Run: headless pygame with SDL's dummy video driver; simulated clock (each Clock.tick advances the game by its frame time, no real sleeping); random seed 0; keys injected as events and as key.get_pressed() state; mouse plan: one left click at the window centre at the start of phase 2, then a move to the lower-right quarter at the start of phase 3.
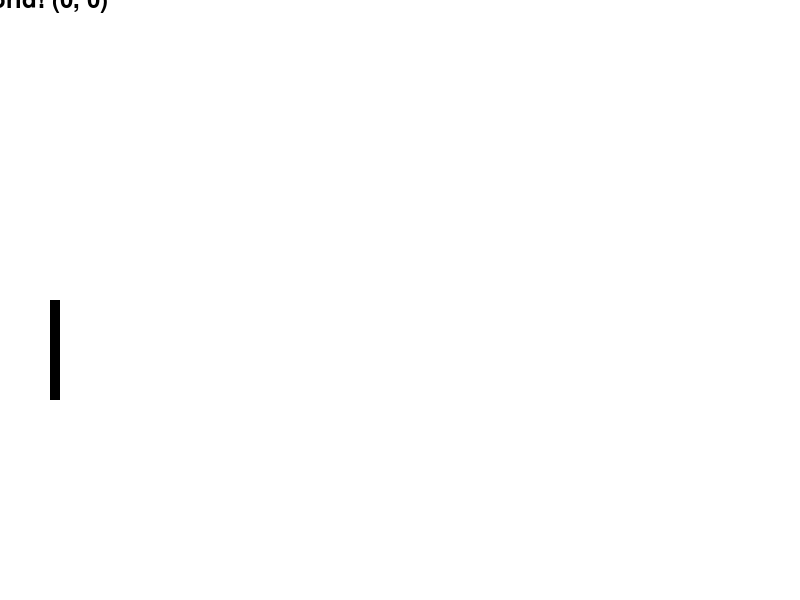
Frame 1 of 4 · flips 1–60 · no input
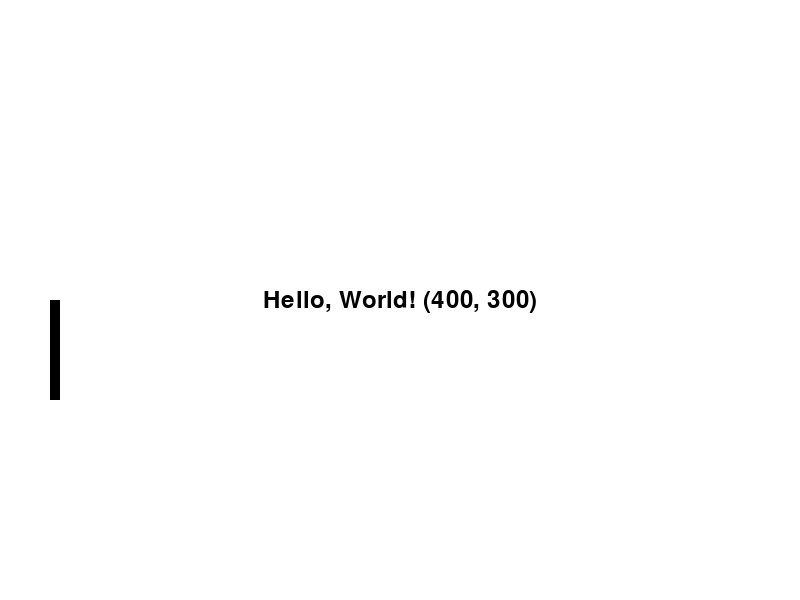
Frame 2 of 4 · flips 61–180 · clicked the window centre · tapped SPACE, RETURN · held RIGHT (→), D
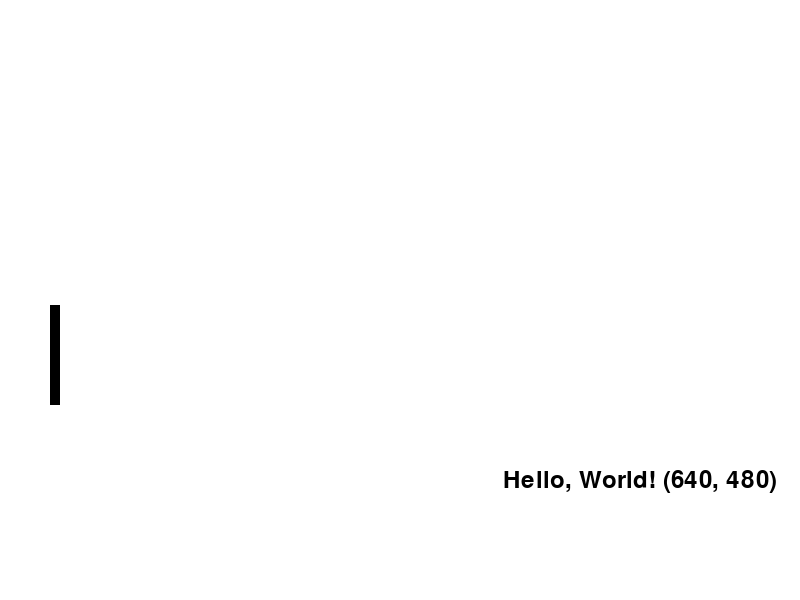
Frame 3 of 4 · flips 181–300 · moved the mouse to the lower-right quarter · held DOWN (↓), S
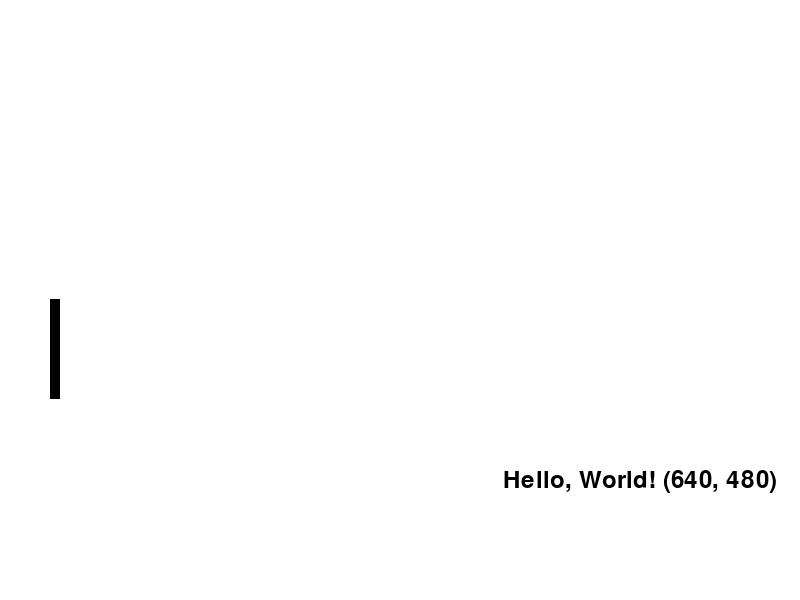
Frame 4 of 4 · flips 301–420 · held LEFT (←), A, UP (↑), W

The pygame program that drew these frames:

import pygame
import sys
# Initialize Pygame
pygame.init()
# Set up the window
WINDOW_WIDTH = 800
WINDOW_HEIGHT = 600
window = pygame.display.set_mode((WINDOW_WIDTH, WINDOW_HEIGHT))
pygame.display.set_caption("Hello, Pygame!")
# Colors
WHITE = (255, 255, 255)
BLACK = (0, 0, 0)

# Create a font object
font = pygame.font.Font(None, 36)

# Game objects
paddle_width = 10
paddle_height = 100
#the window is 300 so the middle is 300
player1 = pygame.Rect(50, 300 , paddle_width, paddle_height)

ball = pygame.Rect(WINDOW_WIDTH // 2 - 15, WINDOW_HEIGHT // 2 - 15, 30,30)
ball_speed_x = -1
ball_speed_y = 1
def handleInputs( ):
    for event in pygame.event.get():
        if event.type == pygame.QUIT:
            pygame.quit()
            sys.exit()
            #end if
        #end for
        keys = pygame.key.get_pressed()
        if keys[pygame.K_w] and player1.top > 0:
            player1.y -= 1

        if keys[pygame.K_s] and player1.bottom < WINDOW_HEIGHT:
            player1.y += 1
#end handleEvent

def draw():
    window.fill(WHITE)
    pygame.draw.rect(window, (0, 0, 0), player1)

#end handle event

def ball_restart():
    global ball_speed_x, ball_speed_y
    ball.center = (WINDOW_WIDTH // 2, WINDOW_HEIGHT // 2)
    ball_speed_x *= -1
    ball_speed_y *= -1

def gameLoop():
    """this is the main game loop. The function never really returns"""
# dont forget to indent this code.
while True:
    handleInputs()
    # Clear the screen
    draw()
    pygame.time.delay(10)

    mouse_pos = pygame.mouse.get_pos()
    # Render the text
    text = font.render(f"Hello, World! {mouse_pos}", True, BLACK)
    text_rect = text.get_rect(center=(mouse_pos[0],mouse_pos[1]))
    window.blit(text, text_rect)
    # Update the display
    pygame.display.update() #stops flickering effect
    #end of while.
#end of function main
gameLoop() #actually call the function gameLoop
